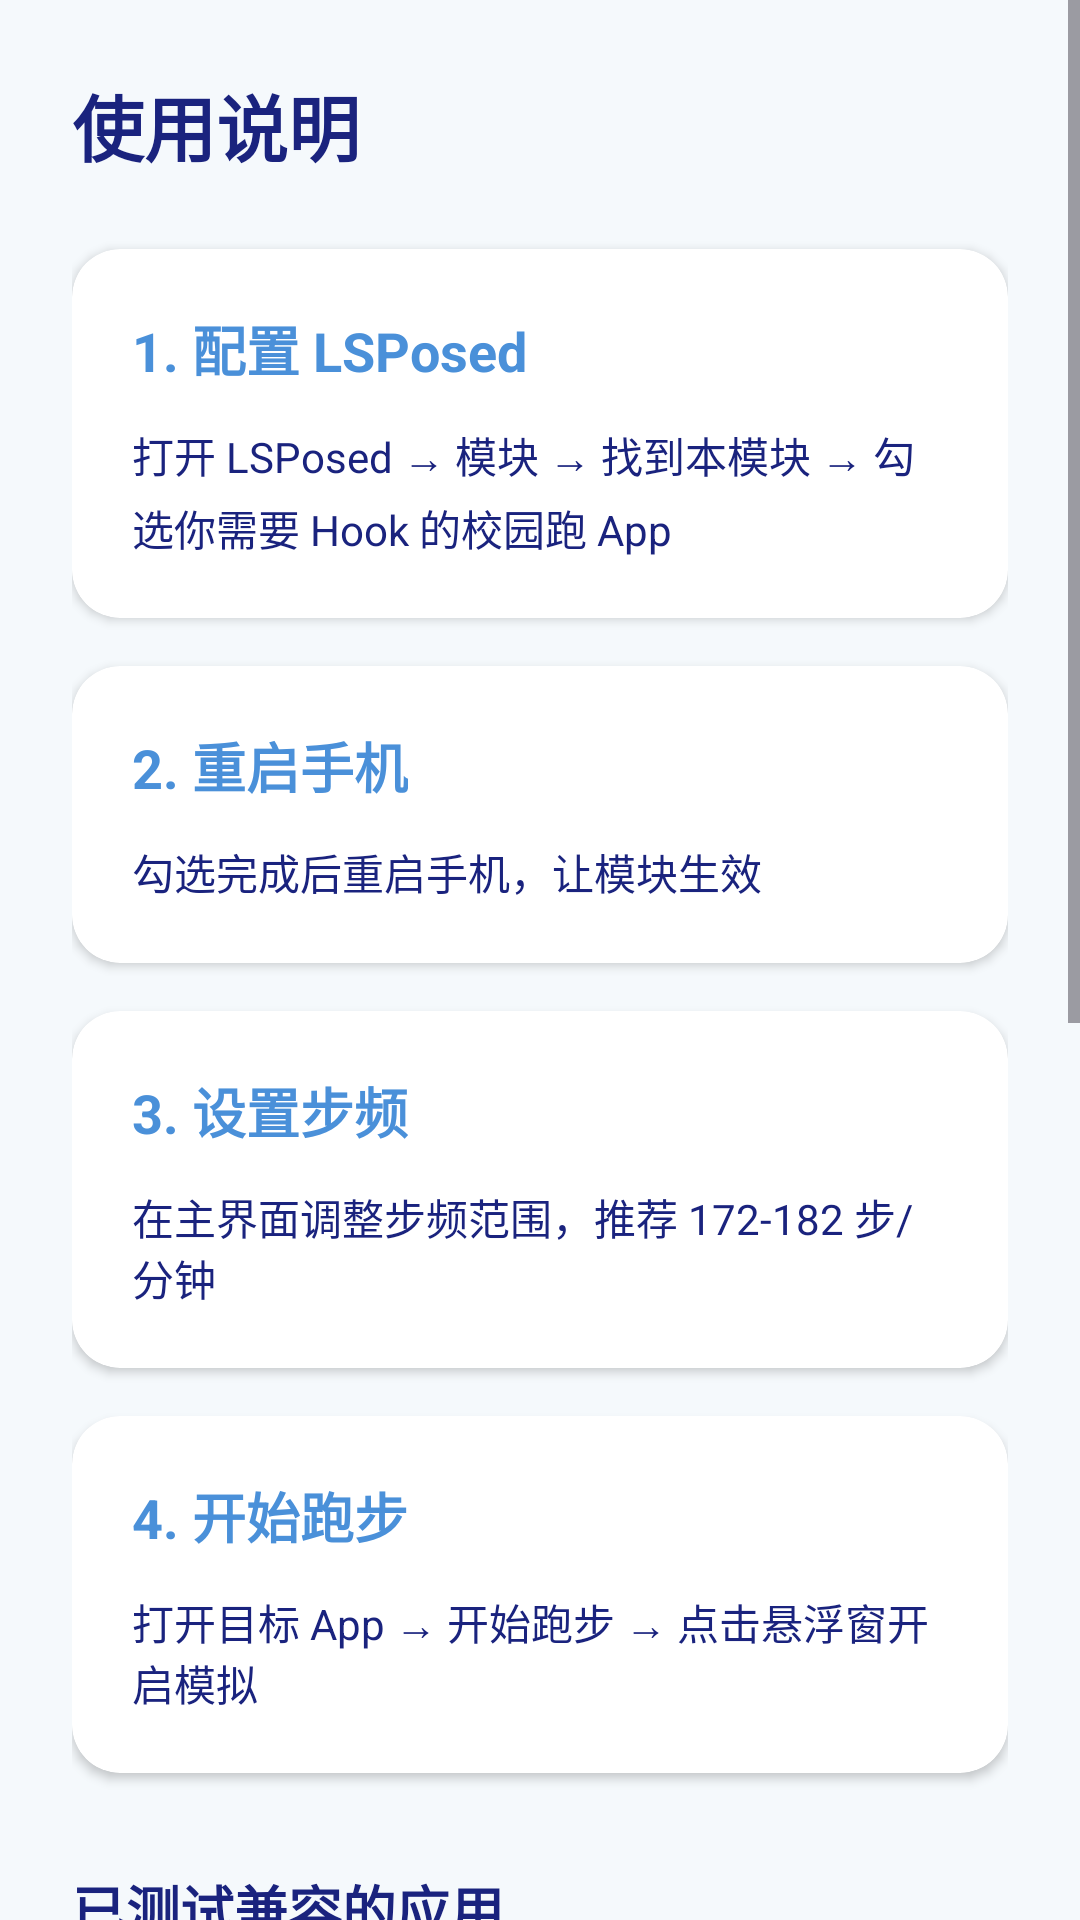

Reconstruct the res/layout file that produces this screen, plus the resources it refers to.
<!-- AndroidManifest.xml: application theme Theme.RunHook -->
<!-- res/layout/activity_help.xml -->
<?xml version="1.0" encoding="utf-8"?>
<ScrollView
    xmlns:android="http://schemas.android.com/apk/res/android"
    xmlns:app="http://schemas.android.com/apk/res-auto"
    android:layout_width="match_parent"
    android:layout_height="match_parent"
    android:background="@color/background_blue">

    <LinearLayout
        android:layout_width="match_parent"
        android:layout_height="wrap_content"
        android:orientation="vertical"
        android:padding="24dp">

        
        <TextView
            android:layout_width="wrap_content"
            android:layout_height="wrap_content"
            android:text="使用说明"
            android:textColor="@color/text_primary"
            android:textSize="24sp"
            android:textStyle="bold"
            android:layout_marginBottom="24dp" />

        
        <androidx.cardview.widget.CardView
            android:layout_width="match_parent"
            android:layout_height="wrap_content"
            app:cardBackgroundColor="@color/card_white"
            app:cardCornerRadius="16dp"
            app:cardElevation="2dp"
            android:layout_marginBottom="16dp">

            <LinearLayout
                android:layout_width="match_parent"
                android:layout_height="wrap_content"
                android:orientation="vertical"
                android:padding="20dp">

                <TextView
                    android:layout_width="wrap_content"
                    android:layout_height="wrap_content"
                    android:text="1. 配置 LSPosed"
                    android:textColor="@color/primary_blue"
                    android:textSize="18sp"
                    android:textStyle="bold" />

                <TextView
                    android:layout_width="wrap_content"
                    android:layout_height="wrap_content"
                    android:layout_marginTop="12dp"
                    android:text="打开 LSPosed → 模块 → 找到本模块 → 勾选你需要 Hook 的校园跑 App"
                    android:textColor="@color/text_primary"
                    android:textSize="14sp"
                    android:lineSpacingExtra="4dp" />
            </LinearLayout>
        </androidx.cardview.widget.CardView>

        
        <androidx.cardview.widget.CardView
            android:layout_width="match_parent"
            android:layout_height="wrap_content"
            app:cardBackgroundColor="@color/card_white"
            app:cardCornerRadius="16dp"
            app:cardElevation="2dp"
            android:layout_marginBottom="16dp">

            <LinearLayout
                android:layout_width="match_parent"
                android:layout_height="wrap_content"
                android:orientation="vertical"
                android:padding="20dp">

                <TextView
                    android:layout_width="wrap_content"
                    android:layout_height="wrap_content"
                    android:text="2. 重启手机"
                    android:textColor="@color/primary_blue"
                    android:textSize="18sp"
                    android:textStyle="bold" />

                <TextView
                    android:layout_width="wrap_content"
                    android:layout_height="wrap_content"
                    android:layout_marginTop="12dp"
                    android:text="勾选完成后重启手机，让模块生效"
                    android:textColor="@color/text_primary"
                    android:textSize="14sp" />
            </LinearLayout>
        </androidx.cardview.widget.CardView>

        
        <androidx.cardview.widget.CardView
            android:layout_width="match_parent"
            android:layout_height="wrap_content"
            app:cardBackgroundColor="@color/card_white"
            app:cardCornerRadius="16dp"
            app:cardElevation="2dp"
            android:layout_marginBottom="16dp">

            <LinearLayout
                android:layout_width="match_parent"
                android:layout_height="wrap_content"
                android:orientation="vertical"
                android:padding="20dp">

                <TextView
                    android:layout_width="wrap_content"
                    android:layout_height="wrap_content"
                    android:text="3. 设置步频"
                    android:textColor="@color/primary_blue"
                    android:textSize="18sp"
                    android:textStyle="bold" />

                <TextView
                    android:layout_width="wrap_content"
                    android:layout_height="wrap_content"
                    android:layout_marginTop="12dp"
                    android:text="在主界面调整步频范围，推荐 172-182 步/分钟"
                    android:textColor="@color/text_primary"
                    android:textSize="14sp" />
            </LinearLayout>
        </androidx.cardview.widget.CardView>

        
        <androidx.cardview.widget.CardView
            android:layout_width="match_parent"
            android:layout_height="wrap_content"
            app:cardBackgroundColor="@color/card_white"
            app:cardCornerRadius="16dp"
            app:cardElevation="2dp"
            android:layout_marginBottom="16dp">

            <LinearLayout
                android:layout_width="match_parent"
                android:layout_height="wrap_content"
                android:orientation="vertical"
                android:padding="20dp">

                <TextView
                    android:layout_width="wrap_content"
                    android:layout_height="wrap_content"
                    android:text="4. 开始跑步"
                    android:textColor="@color/primary_blue"
                    android:textSize="18sp"
                    android:textStyle="bold" />

                <TextView
                    android:layout_width="wrap_content"
                    android:layout_height="wrap_content"
                    android:layout_marginTop="12dp"
                    android:text="打开目标 App → 开始跑步 → 点击悬浮窗开启模拟"
                    android:textColor="@color/text_primary"
                    android:textSize="14sp" />
            </LinearLayout>
        </androidx.cardview.widget.CardView>

        
        <TextView
            android:layout_width="wrap_content"
            android:layout_height="wrap_content"
            android:text="已测试兼容的应用"
            android:textColor="@color/text_primary"
            android:textSize="18sp"
            android:textStyle="bold"
            android:layout_marginTop="16dp"
            android:layout_marginBottom="12dp" />

        <androidx.cardview.widget.CardView
            android:layout_width="match_parent"
            android:layout_height="wrap_content"
            app:cardBackgroundColor="#E3F2FD"
            app:cardCornerRadius="16dp"
            app:cardElevation="0dp">

            <LinearLayout
                android:layout_width="match_parent"
                android:layout_height="wrap_content"
                android:orientation="vertical"
                android:padding="20dp">

                <TextView
                    android:layout_width="wrap_content"
                    android:layout_height="wrap_content"
                    android:text="✓ 闪动校园 / 闪动校园PRO\n✓ 体适能\n✓ 运动世界校园\n✓ 宥马运动\n✓ 其他传感器计步类 App..."
                    android:textColor="@color/primary_blue"
                    android:textSize="14sp"
                    android:lineSpacingExtra="6dp" />
            </LinearLayout>
        </androidx.cardview.widget.CardView>

        
        <TextView
            android:layout_width="wrap_content"
            android:layout_height="wrap_content"
            android:text="⚠️ 注意事项"
            android:textColor="#F57C00"
            android:textSize="18sp"
            android:textStyle="bold"
            android:layout_marginTop="24dp"
            android:layout_marginBottom="12dp" />

        <androidx.cardview.widget.CardView
            android:layout_width="match_parent"
            android:layout_height="wrap_content"
            app:cardBackgroundColor="#FFF3E0"
            app:cardCornerRadius="16dp"
            app:cardElevation="0dp">

            <LinearLayout
                android:layout_width="match_parent"
                android:layout_height="wrap_content"
                android:orientation="vertical"
                android:padding="20dp">

                <TextView
                    android:layout_width="wrap_content"
                    android:layout_height="wrap_content"
                    android:text="• 推荐 LSPosed v2.0.1(7639)\n• 不要勾选系统组件\n• 首次使用建议先测试\n• 仅供学习研究使用"
                    android:textColor="#E65100"
                    android:textSize="14sp"
                    android:lineSpacingExtra="6dp" />
            </LinearLayout>
        </androidx.cardview.widget.CardView>

        
        <TextView
            android:layout_width="wrap_content"
            android:layout_height="wrap_content"
            android:text="关于"
            android:textColor="@color/text_primary"
            android:textSize="18sp"
            android:textStyle="bold"
            android:layout_marginTop="24dp"
            android:layout_marginBottom="12dp" />

        <androidx.cardview.widget.CardView
            android:layout_width="match_parent"
            android:layout_height="wrap_content"
            app:cardBackgroundColor="@color/card_white"
            app:cardCornerRadius="16dp"
            app:cardElevation="2dp">

            <LinearLayout
                android:layout_width="match_parent"
                android:layout_height="wrap_content"
                android:orientation="vertical"
                android:padding="20dp">

                <TextView
                    android:layout_width="wrap_content"
                    android:layout_height="wrap_content"
                    android:text="FuckRun - 步频模拟·通用版"
                    android:textColor="@color/primary_blue"
                    android:textSize="16sp"
                    android:textStyle="bold" />

                <TextView
                    android:id="@+id/tv_github"
                    android:layout_width="wrap_content"
                    android:layout_height="wrap_content"
                    android:layout_marginTop="12dp"
                    android:text="GitHub: github.com/BieFan1029/FUCK-RUN-"
                    android:textColor="@color/text_secondary"
                    android:textSize="14sp"
                    android:autoLink="web" />

                <TextView
                    android:layout_width="wrap_content"
                    android:layout_height="wrap_content"
                    android:layout_marginTop="10dp"
                    android:text="作者: BieFan"
                    android:textColor="@color/text_primary"
                    android:textSize="14sp" />

                <TextView
                    android:layout_width="wrap_content"
                    android:layout_height="wrap_content"
                    android:layout_marginTop="4dp"
                    android:text="基于 uy-li/runhook 二次开发"
                    android:textColor="@color/text_secondary"
                    android:textSize="13sp" />
            </LinearLayout>
        </androidx.cardview.widget.CardView>

    </LinearLayout>
</ScrollView>
<!-- resources referenced by this layout -->
<resources>
  <color name="background_blue">#F5F9FC</color>
  <color name="card_white">#FFFFFF</color>
  <color name="primary_blue">#4A90D9</color>
  <color name="text_primary">#1A237E</color>
  <color name="text_secondary">#5C6BC0</color>
  <style name="Theme.RunHook" parent="Theme.Material3.Light.NoActionBar">
          <item name="colorPrimary">@color/primary_blue</item>
          <item name="colorPrimaryDark">@color/primary_blue_dark</item>
          <item name="colorAccent">@color/accent</item>
          <item name="android:colorBackground">@color/background_blue</item>
          <item name="colorSurface">@color/card_white</item>
          <item name="colorOnSurface">@color/text_primary</item>
          <item name="android:statusBarColor">@color/primary_blue</item>
          <item name="android:navigationBarColor">@color/primary_blue_dark</item>
      </style>
  <color name="primary_blue_dark">#3A7BC8</color>
  <color name="accent">#00BCD4</color>
</resources>
